Run: headless pygame with SDL's dummy video driver; simulated clock (each Clock.tick advances the game by its frame time, no real sleeping); random seed 0; keys injected as events and as key.get_pressed() state; no mouse input.
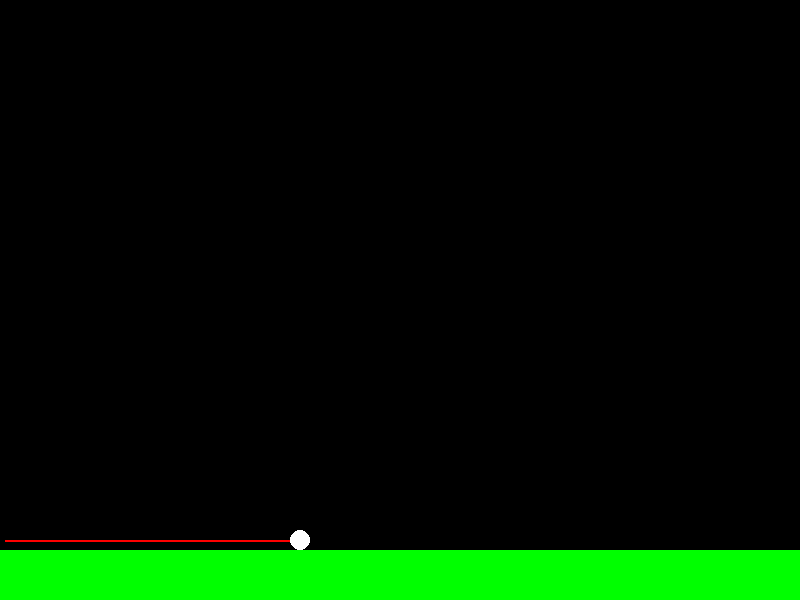
Frame 1 of 4 · flips 1–60 · no input
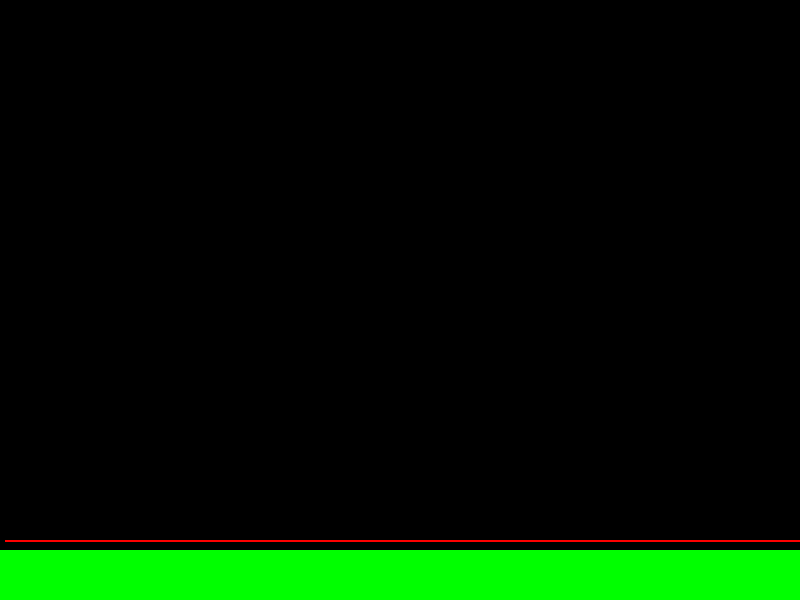
Frame 2 of 4 · flips 61–180 · tapped SPACE, RETURN · held RIGHT (→), D
Frame 3 of 4 · flips 181–300 · held DOWN (↓), S · screen unchanged from frame 2, image omitted
Frame 4 of 4 · flips 301–420 · held LEFT (←), A, UP (↑), W · screen unchanged from frame 3, image omitted

The pygame program that drew these frames:

# Currently, this version of the simulation assumes initial velocity in the y-direction is 0.

import math
import pygame

# Set up the display
screen = pygame.display.set_mode((800, 600))
pygame.display.set_caption("Projectile Motion Simulation With Air Resistance")

velocity_y = 0

class Ball:
    def __init__(self, x, y, radius, mass, drag, velocity): #Angle is in degrees
        self.x = x
        self.y = y
        self.radius = radius
        self.mass = mass
        self.drag = drag
        self.velocity_x = velocity
        self.velocity_y = 0
        self.acceleration = 9.8 - (drag * velocity_y / mass)  # You can adjust this value for gravity

    def update(self):
        # Update the object's position
        self.velocity_y += self.acceleration
        self.y += self.velocity_y
        self.x += self.velocity_x  # Added horizontal motion

        # Check if the ball hits the ground
        if self.y >= ground_y - self.radius:
            self.y = ground_y - self.radius  # Keep the ball above or on the ground
            self.velocity_y = 0

    def draw(self, screen):
        # Draw the object (ball in this case)
        pygame.draw.circle(screen, (255, 255, 255), (int(self.x), int(self.y)), self.radius)

ball_radius = 10  # Radius of the ball
ball_x = 0  # Initial x-position of the ball
ball_mass = 50 # Mass of the ball
ball_drag = 2 # Drag coefficient of the ball
ball_velocity = 5
ground_y = 550  # Height of the ground

# Create a ball object starting at the ground
ball = Ball(ball_x, ground_y - ball_radius, ball_radius, ball_mass, ball_drag, ball_velocity)

# Create a ground surface
ground_color = (0, 255, 0)  # Green color for the ground
ground = pygame.Surface((800, 50))
ground.fill(ground_color)

trajectory_points = []  # List to store trajectory points

running = True
while running:
    for event in pygame.event.get():
        if event.type == pygame.QUIT:
            running = False

    # Update the object
    ball.update()

    # Add the current position to the trajectory points
    trajectory_points.append((ball.x, ball.y))

    # Clear the screen
    screen.fill((0, 0, 0))

    # Draw the ground
    pygame.draw.rect(screen, (0, 255, 0), (0, ground_y, 800, 50))  # Green ground rectangle

    # Draw the trajectory
    if len(trajectory_points) > 1:
        pygame.draw.lines(screen, (255, 0, 0), False, trajectory_points, 2)

    # Draw the object
    ball.draw(screen)

    # Update the display
    pygame.display.flip()

    # Control the frame rate
    pygame.time.delay(300)

pygame.quit()
